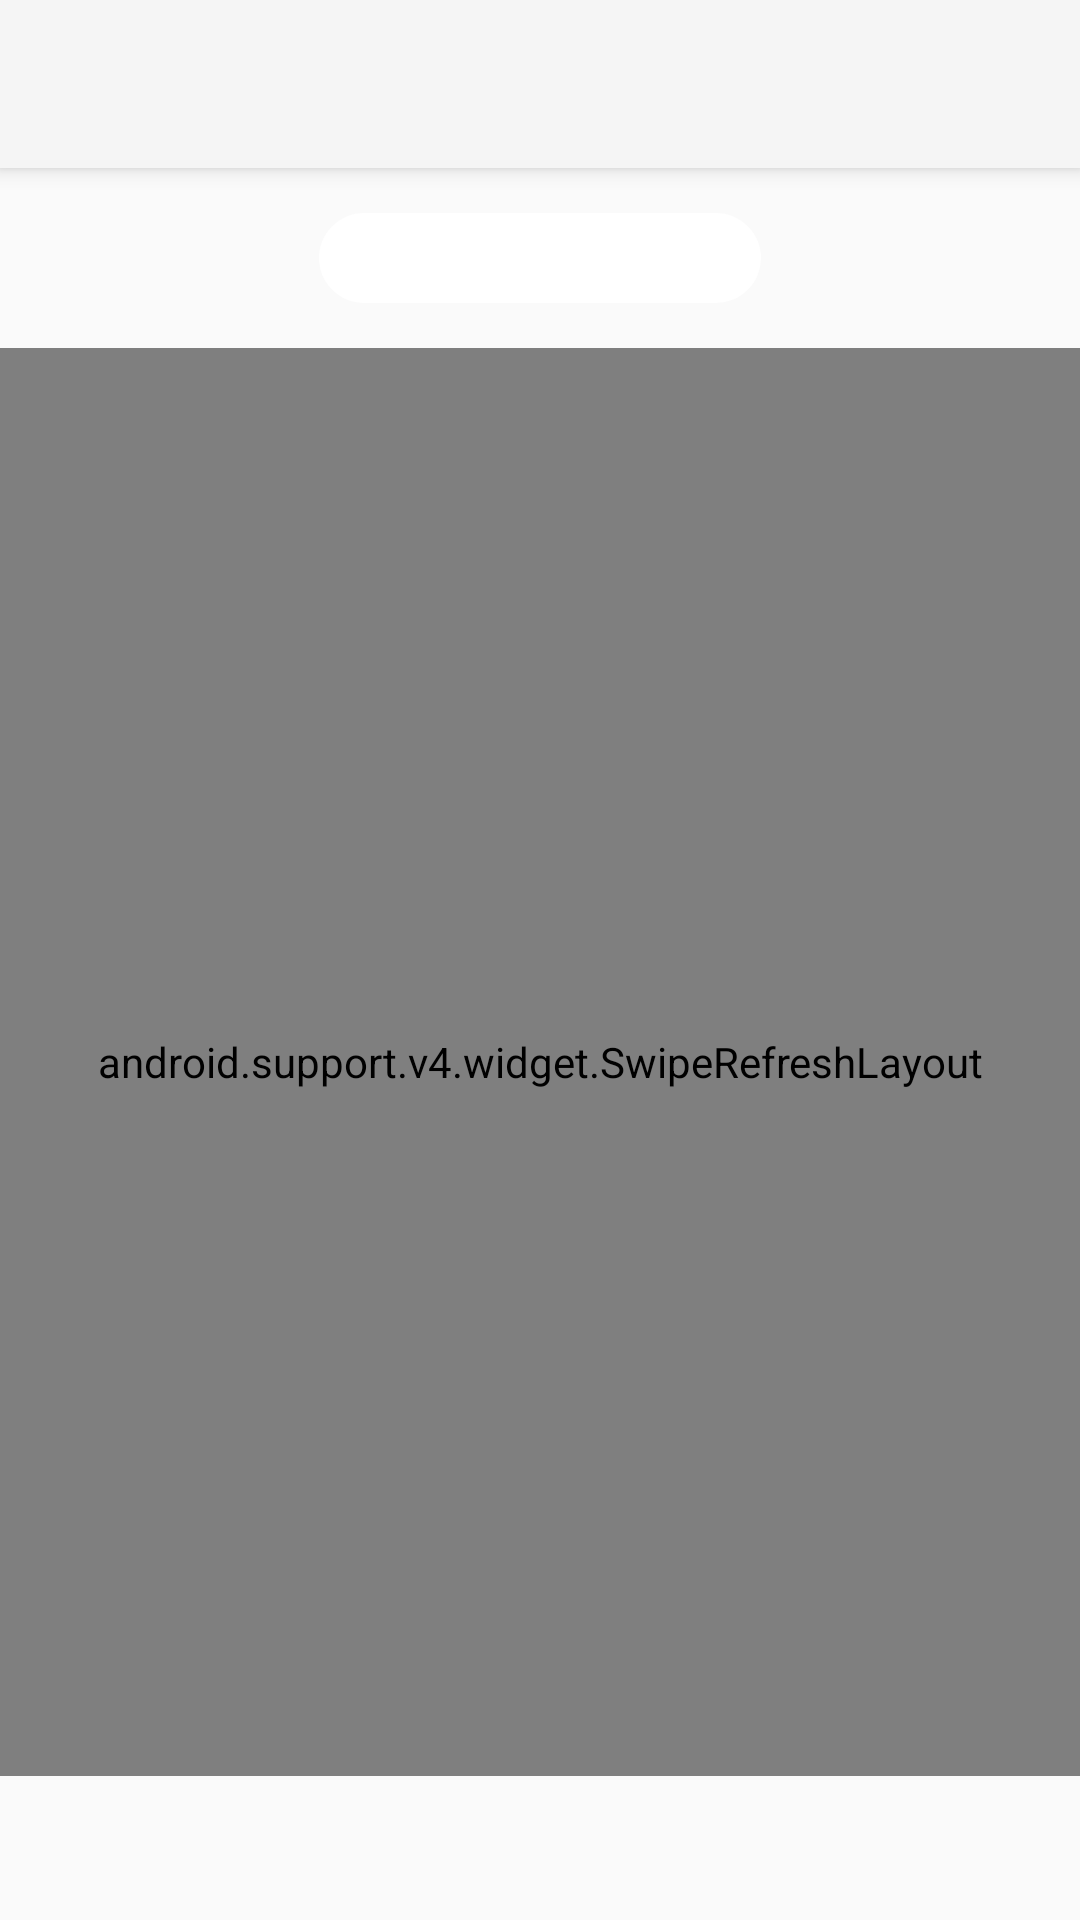

The Android layout XML behind this screen, and the referenced resources:
<!-- AndroidManifest.xml: activity theme Theme.AppCompat.Light.NoActionBar -->
<!-- res/layout/activity_genres.xml -->
<?xml version="1.0" encoding="utf-8"?>
<android.support.design.widget.CoordinatorLayout xmlns:android="http://schemas.android.com/apk/res/android"
    xmlns:app="http://schemas.android.com/apk/res-auto"
    xmlns:tools="http://schemas.android.com/tools"
    android:layout_width="match_parent"
    android:layout_height="match_parent"
    tools:context=".ui.genres.GenresActivity">

    <android.support.design.widget.AppBarLayout
        android:layout_width="match_parent"
        android:layout_height="wrap_content">

        <android.support.design.widget.CollapsingToolbarLayout
            android:layout_width="match_parent"
            android:layout_height="match_parent"
            app:contentScrim="@color/color_primary"
            app:layout_scrollFlags="scroll|exitUntilCollapsed">

            <ImageView
                android:id="@+id/image_collapse"
                android:layout_width="match_parent"
                android:layout_height="match_parent"
                android:scaleType="centerCrop"
                android:src="@drawable/banner"
                app:layout_collapseMode="parallax" />

            <android.support.v7.widget.Toolbar
                android:id="@+id/toolbar"
                android:layout_width="match_parent"
                android:layout_height="?attr/actionBarSize"
                app:titleTextColor="@android:color/white"
                app:layout_collapseMode="pin" />
        </android.support.design.widget.CollapsingToolbarLayout>
    </android.support.design.widget.AppBarLayout>

    <android.support.constraint.ConstraintLayout
        android:layout_width="match_parent"
        android:layout_height="match_parent"
        app:layout_behavior="@string/appbar_scrolling_view_behavior">

        <Button
            android:id="@+id/button_favorite"
            style="@style/RoundedButton"
            android:layout_width="wrap_content"
            android:layout_height="@dimen/dp_30"
            android:layout_marginTop="@dimen/dp_15"
            android:gravity="center"
            android:text="@string/go_favorite"
            android:textColor="@android:color/white"
            app:layout_constraintEnd_toEndOf="parent"
            app:layout_constraintStart_toStartOf="parent"
            app:layout_constraintTop_toTopOf="parent" />

        <android.support.v4.widget.SwipeRefreshLayout
            android:id="@+id/swiperefresh"
            android:layout_width="0dp"
            android:layout_height="0dp"
            android:layout_marginTop="@dimen/dp_15"
            app:layout_constraintBottom_toTopOf="@id/proress_load_more"
            app:layout_constraintEnd_toEndOf="parent"
            app:layout_constraintStart_toStartOf="parent"
            app:layout_constraintTop_toBottomOf="@id/button_favorite">

            <android.support.v7.widget.RecyclerView
                android:id="@+id/recycler_list_tracks"
                android:layout_width="match_parent"
                android:layout_height="match_parent"
                android:background="@color/white_transparent" />
        </android.support.v4.widget.SwipeRefreshLayout>

        <include
            android:id="@+id/mini_player"
            layout="@layout/layout_mini_player"
            android:layout_width="0dp"
            android:layout_height="wrap_content"
            android:visibility="gone"
            app:layout_constraintBottom_toBottomOf="parent"
            app:layout_constraintEnd_toEndOf="parent"
            app:layout_constraintStart_toStartOf="parent"
            app:layout_constraintTop_toBottomOf="@id/proress_load_more" />

        <ProgressBar
            android:id="@+id/proress_load_more"
            android:layout_width="wrap_content"
            android:layout_height="wrap_content"
            app:layout_constraintBottom_toTopOf="@id/mini_player"
            app:layout_constraintEnd_toEndOf="parent"
            app:layout_constraintStart_toStartOf="parent"
            app:layout_constraintTop_toBottomOf="@id/swiperefresh" />
    </android.support.constraint.ConstraintLayout>
</android.support.design.widget.CoordinatorLayout>
<!-- res/layout/layout_mini_player.xml (included above) -->
<?xml version="1.0" encoding="utf-8"?>
<android.support.constraint.ConstraintLayout xmlns:android="http://schemas.android.com/apk/res/android"
    xmlns:app="http://schemas.android.com/apk/res-auto"
    android:layout_width="match_parent"
    android:layout_height="wrap_content"
    android:background="@drawable/background_input">

    <ImageView
        android:id="@+id/image_track"
        android:layout_width="@dimen/dp_60"
        android:layout_height="@dimen/dp_60"
        android:padding="@dimen/dp_5"
        android:src="@mipmap/ic_launcher"
        android:transitionName="fromMini" />

    <TextView
        android:id="@+id/text_song_name"
        android:layout_width="0dp"
        android:layout_height="wrap_content"
        android:layout_marginStart="@dimen/dp_10"
        android:paddingTop="@dimen/dp_5"
        android:singleLine="true"
        android:text="@string/default_song_name"
        android:textColor="@color/color_primary_dark"
        android:textSize="@dimen/dp_18"
        android:textStyle="bold"
        app:layout_constraintEnd_toStartOf="@id/image_previous_song"
        app:layout_constraintStart_toEndOf="@id/image_track"
        app:layout_constraintTop_toTopOf="parent" />

    <TextView
        android:id="@+id/text_singer_name"
        android:layout_width="0dp"
        android:layout_height="0dp"
        android:layout_marginStart="@dimen/dp_10"
        android:paddingTop="@dimen/dp_5"
        android:paddingBottom="@dimen/dp_7"
        android:singleLine="true"
        android:text="@string/default_singer"
        android:textColor="@color/color_primary"
        android:textSize="@dimen/dp_14"
        app:layout_constraintBottom_toBottomOf="parent"
        app:layout_constraintEnd_toStartOf="@id/image_previous_song"
        app:layout_constraintStart_toEndOf="@id/image_track"
        app:layout_constraintTop_toBottomOf="@id/text_song_name" />

    <ImageView
        android:id="@+id/image_next_song"
        android:layout_width="@dimen/dp_20"
        android:layout_height="@dimen/dp_20"
        android:layout_marginEnd="@dimen/dp_15"
        android:src="@drawable/ic_next"
        app:layout_constraintBottom_toBottomOf="parent"
        app:layout_constraintEnd_toEndOf="parent"
        app:layout_constraintTop_toTopOf="parent" />

    <ImageView
        android:id="@+id/image_play_song"
        android:layout_width="@dimen/dp_30"
        android:layout_height="@dimen/dp_30"
        android:layout_marginEnd="@dimen/dp_15"
        android:src="@drawable/ic_play"
        app:layout_constraintBottom_toBottomOf="parent"
        app:layout_constraintEnd_toStartOf="@+id/image_next_song"
        app:layout_constraintTop_toTopOf="parent" />

    <ProgressBar
        android:id="@+id/progress_waiting"
        style="?android:attr/progressBarStyleSmall"
        android:layout_width="@dimen/dp_32"
        android:layout_height="@dimen/dp_32"
        android:visibility="gone"
        app:layout_constraintBottom_toBottomOf="@id/image_play_song"
        app:layout_constraintEnd_toEndOf="@id/image_play_song"
        app:layout_constraintStart_toStartOf="@id/image_play_song"
        app:layout_constraintTop_toTopOf="@id/image_play_song" />

    <ImageView
        android:id="@+id/image_previous_song"
        android:layout_width="@dimen/dp_20"
        android:layout_height="@dimen/dp_20"
        android:layout_marginEnd="@dimen/dp_15"
        android:src="@drawable/ic_previous"
        app:layout_constraintBottom_toBottomOf="parent"
        app:layout_constraintEnd_toStartOf="@+id/image_play_song"
        app:layout_constraintTop_toTopOf="parent" />
</android.support.constraint.ConstraintLayout>
<!-- resources referenced by this layout -->
<resources>
  <color name="color_primary">#2196f3</color>
  <color name="color_primary_dark">#1e88e5</color>
  <color name="white_transparent">#eeeeee</color>
  <dimen name="dp_10">10dp</dimen>
  <dimen name="dp_14">14dp</dimen>
  <dimen name="dp_15">15dp</dimen>
  <dimen name="dp_18">18dp</dimen>
  <dimen name="dp_20">20dp</dimen>
  <dimen name="dp_30">30dp</dimen>
  <dimen name="dp_32">32dp</dimen>
  <dimen name="dp_5">5dp</dimen>
  <dimen name="dp_60">60dp</dimen>
  <dimen name="dp_7">7dp</dimen>
  <!-- drawable background_input (drawable) -->
  <?xml version="1.0" encoding="utf-8"?>
  <shape xmlns:android="http://schemas.android.com/apk/res/android">
      <solid android:color="@android:color/white" />
      <corners android:radius="@dimen/dp_5" />
  </shape>
  <!-- drawable ic_next (drawable) -->
  <vector xmlns:android="http://schemas.android.com/apk/res/android"
      android:width="24dp"
      android:height="24dp"
      android:viewportWidth="205.857"
      android:viewportHeight="205.857">
      <path
          android:fillColor="#1e88e5"
          android:fillType="evenOdd"
          android:pathData="M174.522,0h-26.848c-9.885,0 -17.897,
          8.013 -17.897,17.899v62.533L37.513,2.522c-3.483,-2.406 -7.807,
          -2.005 -11.072,-2.005c-13.061,0 -13.004,11.7 -13.004,
          14.666v175.983c0,2.507 -0.057,14.666 13.004,14.666c3.265,0 7.589,
          0.401 11.072,-2.005l92.265,-77.91v62.016c0,9.885 8.012,
          17.898 17.897,17.898h26.848c9.885,0 17.898,-8.013 17.898,
          -17.898V17.899C192.421,8.013 184.408,0 174.522,0z" />
  </vector>
  <!-- drawable ic_play (drawable) -->
  <vector xmlns:android="http://schemas.android.com/apk/res/android"
      android:width="44dp"
      android:height="44dp"
      android:viewportWidth="44"
      android:viewportHeight="44">
      <path
          android:fillColor="#388e3c"
          android:pathData="m22,13c-5,0 -9,4 -9,9s4,9 9,9 9,-4 9,-9 -4,
          -9 -9,-9zM26.6,22.8l-6,4c-0.2,0.1 -0.3,0.2 -0.6,0.2 -0.6,0 -1,
          -0.4 -1,-1v-8c0,-0.6 0.4,-1 1,-1 0.2,0 0.4,0.1 0.6,0.2l6,4c0.3,
          0.2 0.4,0.5 0.4,0.8s-0.2,0.7 -0.4,0.8z" />
      <path
          android:fillColor="#1e88e5"
          android:pathData="m22,0c-12.2,0 -22,9.8 -22,22s9.8,22 22,22 22,
          -9.8 22,-22 -9.8,-22 -22,-22zM22,35c-7.2,0 -13,-5.8 -13,-13s5.8,
          -13 13,-13 13,5.8 13,13 -5.8,13 -13,13z" />
  </vector>
  <string name="default_singer">Singer</string>
  <string name="default_song_name">Song name</string>
  <string name="go_favorite">MY FAVORITIES</string>
  <style name="RoundedButton" parent="Widget.AppCompat.Button.Borderless">
          <item name="android:background">@drawable/rounded_button_style</item>
          <item name="android:drawableEnd">@drawable/ic_view_more</item>
          <item name="android:paddingLeft">@dimen/dp_10</item>
          <item name="android:paddingRight">@dimen/dp_10</item>
          <item name="android:textColor">@color/color_primary</item>
          <item name="android:textSize">@dimen/sp_16</item>
          <item name="android:textStyle">bold</item>
      </style>
  <!-- drawable rounded_button_style (drawable) -->
  <?xml version="1.0" encoding="utf-8"?>
  <shape xmlns:android="http://schemas.android.com/apk/res/android">
      <solid android:color="@android:color/white" />
      <corners android:radius="@dimen/dp_20" />
  </shape>
  <!-- drawable ic_view_more (drawable) -->
  <vector xmlns:android="http://schemas.android.com/apk/res/android"
      android:width="12dp"
      android:height="12dp"
      android:viewportWidth="46.02"
      android:viewportHeight="46.02">
      <path
          android:fillColor="#FFFFFF"
          android:pathData="M14.757,46.02c-1.412,0 -2.825,-0.521 -3.929,-1.569c-2.282,-2.17 -2.373,
          -5.78 -0.204,-8.063l12.758,-13.418L10.637,9.645C8.46,7.37 8.54,3.76 10.816,1.582c2.277,
          -2.178 5.886,-2.097 8.063,0.179l16.505,17.253c2.104,2.2 2.108,5.665 0.013,7.872L18.893,
          44.247C17.77,45.424 16.267,46.02 14.757,46.02z" />
  </vector>
  <dimen name="sp_16">16sp</dimen>
</resources>
